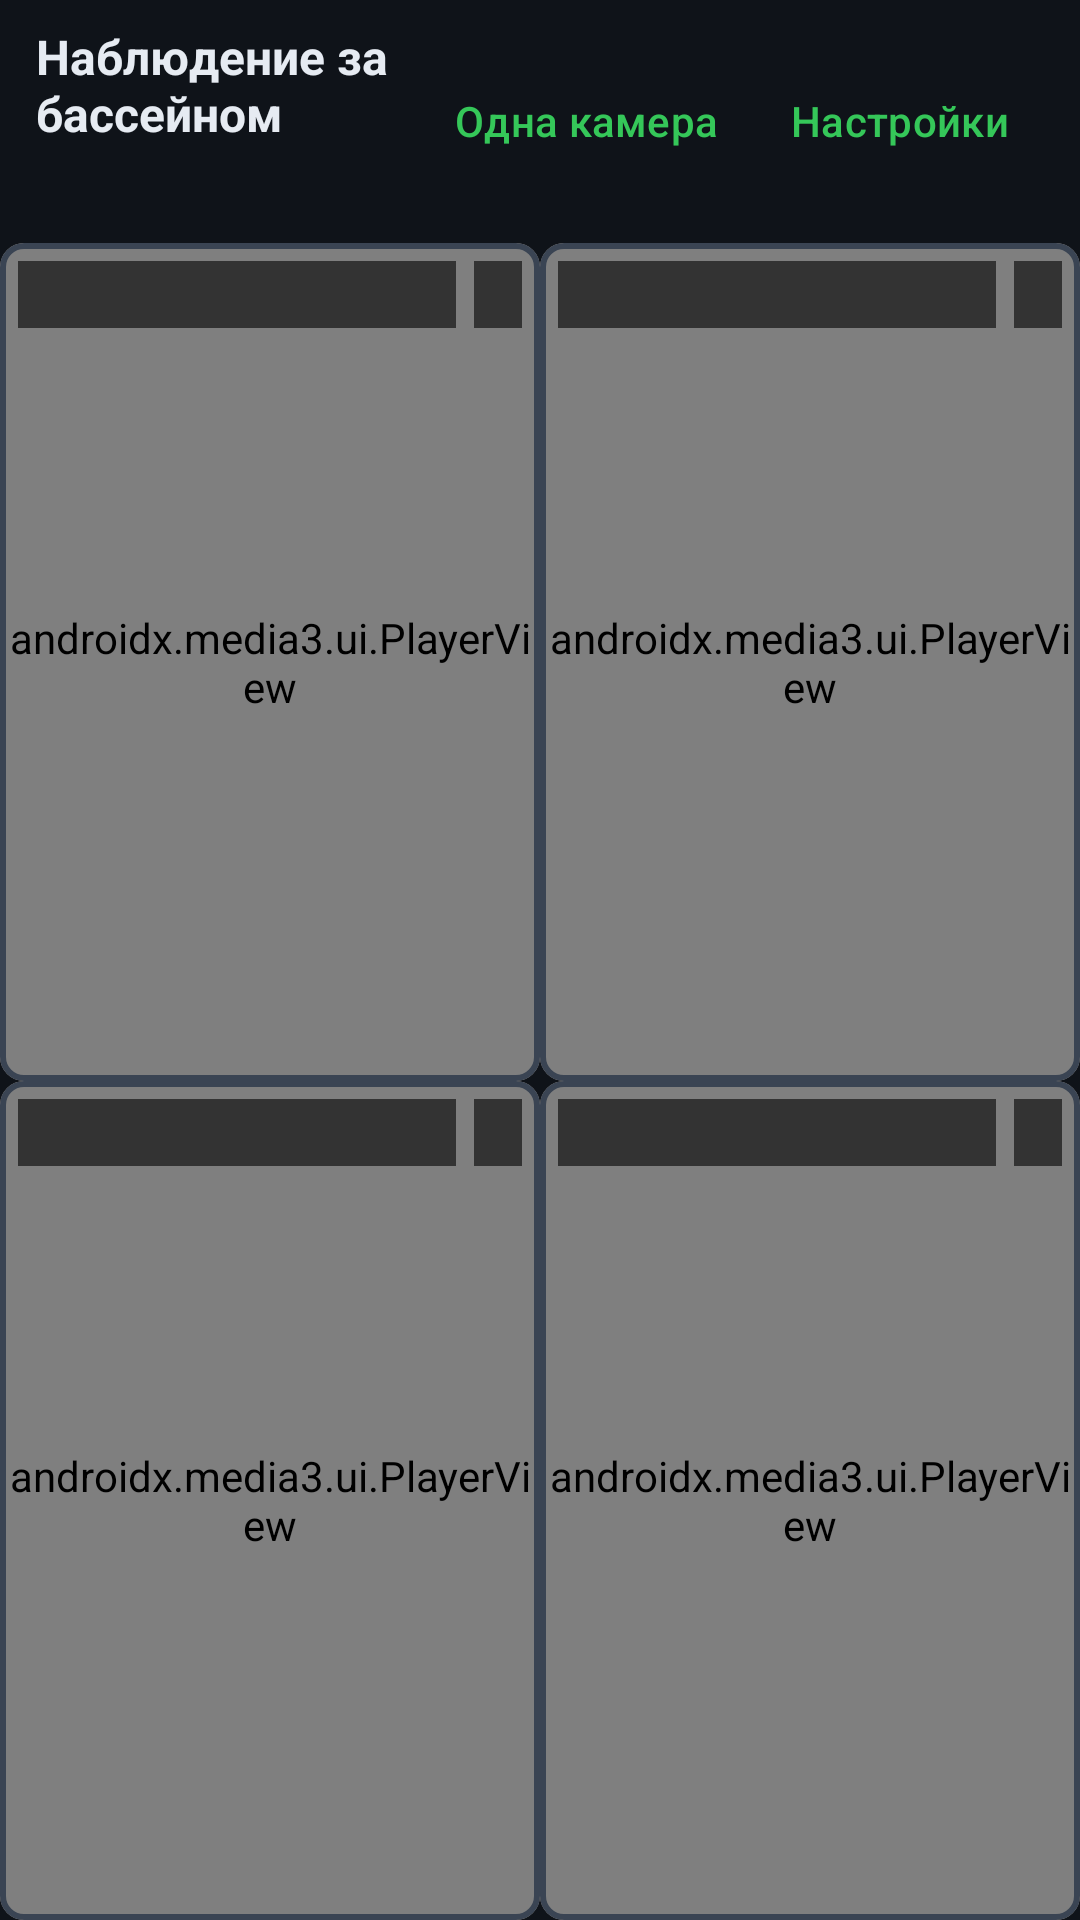

Here is an Android app screen rendered from its layout file. Give the layout XML and the strings, colors and styles it references.
<!-- AndroidManifest.xml: application theme Theme.PoolSafety -->
<!-- res/layout/activity_main.xml -->
<?xml version="1.0" encoding="utf-8"?>
<LinearLayout xmlns:android="http://schemas.android.com/apk/res/android"
    android:id="@+id/root"
    android:layout_width="match_parent"
    android:layout_height="match_parent"
    android:background="@color/background"
    android:orientation="vertical">

    
    <LinearLayout
        android:id="@+id/header"
        android:layout_width="match_parent"
        android:layout_height="wrap_content"
        android:gravity="center_vertical"
        android:orientation="horizontal"
        android:paddingHorizontal="12dp"
        android:paddingVertical="8dp">

        <LinearLayout
            android:layout_width="0dp"
            android:layout_height="wrap_content"
            android:layout_weight="1"
            android:orientation="vertical">

            <TextView
                android:id="@+id/title"
                android:layout_width="wrap_content"
                android:layout_height="wrap_content"
                android:text="@string/app_name"
                android:textColor="@color/text"
                android:textSize="16sp"
                android:textStyle="bold" />

            <LinearLayout
                android:layout_width="match_parent"
                android:layout_height="wrap_content"
                android:gravity="center_vertical"
                android:orientation="horizontal">

                <TextView
                    android:id="@+id/connectionState"
                    android:layout_width="0dp"
                    android:layout_height="wrap_content"
                    android:layout_weight="1"
                    android:textColor="@color/text_dim"
                    android:textSize="12sp" />

                
                <TextView
                    android:id="@+id/connectionToggle"
                    android:layout_width="wrap_content"
                    android:layout_height="wrap_content"
                    android:layout_marginStart="8dp"
                    android:padding="4dp"
                    android:textColor="@color/level_presence"
                    android:textSize="12sp"
                    android:textStyle="bold" />
            </LinearLayout>
        </LinearLayout>

        <com.google.android.material.button.MaterialButton
            android:id="@+id/modeButton"
            style="@style/Widget.Material3.Button.TextButton"
            android:layout_width="wrap_content"
            android:layout_height="wrap_content"
            android:text="@string/show_one" />

        <com.google.android.material.button.MaterialButton
            android:id="@+id/settingsButton"
            style="@style/Widget.Material3.Button.TextButton"
            android:layout_width="wrap_content"
            android:layout_height="wrap_content"
            android:text="@string/settings" />
    </LinearLayout>

    
    <LinearLayout
        android:id="@+id/alarmBar"
        android:layout_width="match_parent"
        android:layout_height="wrap_content"
        android:background="@color/level_alarm"
        android:orientation="vertical"
        android:paddingHorizontal="12dp"
        android:paddingVertical="8dp"
        android:visibility="gone">

        <TextView
            android:id="@+id/alarmTitle"
            android:layout_width="match_parent"
            android:layout_height="wrap_content"
            android:textColor="#FFFFFF"
            android:textSize="15sp"
            android:textStyle="bold" />

        <TextView
            android:id="@+id/alarmDetails"
            android:layout_width="match_parent"
            android:layout_height="wrap_content"
            android:layout_marginTop="2dp"
            android:textColor="#FFFFFF"
            android:textSize="13sp" />

        <LinearLayout
            android:layout_width="match_parent"
            android:layout_height="wrap_content"
            android:layout_marginTop="8dp"
            android:orientation="horizontal">

            <com.google.android.material.button.MaterialButton
                android:id="@+id/ackButton"
                android:layout_width="0dp"
                android:layout_height="wrap_content"
                android:layout_marginEnd="6dp"
                android:layout_weight="1"
                android:text="@string/alarm_acknowledge" />

            <com.google.android.material.button.MaterialButton
                android:id="@+id/falseButton"
                style="@style/Widget.Material3.Button.OutlinedButton"
                android:layout_width="0dp"
                android:layout_height="wrap_content"
                android:layout_marginEnd="6dp"
                android:layout_weight="1"
                android:text="@string/alarm_false"
                android:textColor="#FFFFFF" />

            <com.google.android.material.button.MaterialButton
                android:id="@+id/closeButton"
                style="@style/Widget.Material3.Button.OutlinedButton"
                android:layout_width="0dp"
                android:layout_height="wrap_content"
                android:layout_marginEnd="6dp"
                android:layout_weight="1"
                android:text="@string/alarm_close"
                android:textColor="#FFFFFF"
                android:visibility="gone" />

            <com.google.android.material.button.MaterialButton
                android:id="@+id/confirmButton"
                style="@style/Widget.Material3.Button.OutlinedButton"
                android:layout_width="0dp"
                android:layout_height="wrap_content"
                android:layout_weight="1"
                android:text="@string/alarm_confirm"
                android:textColor="#FFFFFF" />
        </LinearLayout>
    </LinearLayout>

    
    <LinearLayout
        android:id="@+id/setupHint"
        android:layout_width="match_parent"
        android:layout_height="match_parent"
        android:gravity="center"
        android:orientation="vertical"
        android:padding="24dp"
        android:visibility="gone">

        <TextView
            android:layout_width="wrap_content"
            android:layout_height="wrap_content"
            android:text="@string/no_server"
            android:textColor="@color/text"
            android:textSize="18sp"
            android:textStyle="bold" />

        <TextView
            android:layout_width="match_parent"
            android:layout_height="wrap_content"
            android:layout_marginTop="8dp"
            android:gravity="center"
            android:text="@string/no_server_hint"
            android:textColor="@color/text_dim"
            android:textSize="14sp" />

        <com.google.android.material.button.MaterialButton
            android:id="@+id/setupButton"
            android:layout_width="wrap_content"
            android:layout_height="wrap_content"
            android:layout_marginTop="16dp"
            android:text="@string/settings" />
    </LinearLayout>

    
    <LinearLayout
        android:id="@+id/grid"
        android:layout_width="match_parent"
        android:layout_height="0dp"
        android:layout_weight="1"
        android:orientation="vertical">

        <LinearLayout
            android:id="@+id/rowTop"
            android:layout_width="match_parent"
            android:layout_height="0dp"
            android:layout_weight="1"
            android:orientation="horizontal">

            <include
                android:id="@+id/panel0"
                layout="@layout/view_panel"
                android:layout_width="0dp"
                android:layout_height="match_parent"
                android:layout_weight="1" />

            <include
                android:id="@+id/panel1"
                layout="@layout/view_panel"
                android:layout_width="0dp"
                android:layout_height="match_parent"
                android:layout_weight="1" />
        </LinearLayout>

        <LinearLayout
            android:id="@+id/rowBottom"
            android:layout_width="match_parent"
            android:layout_height="0dp"
            android:layout_weight="1"
            android:orientation="horizontal">

            <include
                android:id="@+id/panel2"
                layout="@layout/view_panel"
                android:layout_width="0dp"
                android:layout_height="match_parent"
                android:layout_weight="1" />

            <include
                android:id="@+id/panel3"
                layout="@layout/view_panel"
                android:layout_width="0dp"
                android:layout_height="match_parent"
                android:layout_weight="1" />
        </LinearLayout>
    </LinearLayout>
</LinearLayout>
<!-- res/layout/view_panel.xml (included above) -->
<?xml version="1.0" encoding="utf-8"?>
<com.google.android.material.card.MaterialCardView
    xmlns:android="http://schemas.android.com/apk/res/android"
    xmlns:app="http://schemas.android.com/apk/res-auto"
    android:id="@+id/card"
    android:layout_width="match_parent"
    android:layout_height="match_parent"
    android:layout_margin="3dp"
    app:cardBackgroundColor="@color/surface"
    app:cardCornerRadius="8dp"
    app:strokeColor="@color/level_none"
    app:strokeWidth="2dp">

    <FrameLayout
        android:layout_width="match_parent"
        android:layout_height="match_parent">

        <androidx.media3.ui.PlayerView
            android:id="@+id/player"
            android:layout_width="match_parent"
            android:layout_height="match_parent"
            android:background="#000000"
            app:resize_mode="fit"
            app:use_controller="false" />

        <ru.poolsafety.watch.ui.MjpegView
            android:id="@+id/mjpeg"
            android:layout_width="match_parent"
            android:layout_height="match_parent"
            android:background="#000000"
            android:scaleType="fitCenter"
            android:visibility="gone" />

        <TextView
            android:id="@+id/status"
            android:layout_width="match_parent"
            android:layout_height="wrap_content"
            android:layout_gravity="center"
            android:gravity="center"
            android:padding="12dp"
            android:textColor="@color/text_dim"
            android:textSize="13sp" />

        
        <LinearLayout
            android:layout_width="match_parent"
            android:layout_height="wrap_content"
            android:layout_gravity="top"
            android:layout_margin="6dp"
            android:baselineAligned="false"
            android:orientation="horizontal">

            <TextView
                android:id="@+id/zone"
                android:layout_width="0dp"
                android:layout_height="wrap_content"
                android:layout_weight="1"
                android:background="#99000000"
                android:ellipsize="end"
                android:maxLines="1"
                android:paddingHorizontal="8dp"
                android:paddingVertical="3dp"
                android:textColor="@color/text"
                android:textSize="12sp"
                android:textStyle="bold" />

            <TextView
                android:id="@+id/badge"
                android:layout_width="wrap_content"
                android:layout_height="wrap_content"
                android:layout_marginStart="6dp"
                android:background="#99000000"
                android:maxLines="1"
                android:paddingHorizontal="8dp"
                android:paddingVertical="3dp"
                android:textColor="@color/text"
                android:textSize="12sp" />
        </LinearLayout>
    </FrameLayout>
</com.google.android.material.card.MaterialCardView>
<!-- resources referenced by this layout -->
<resources>
  <color name="background">#0f1319</color>
  <color name="level_alarm">#ff453a</color>
  <color name="level_none">#3a4453</color>
  <color name="level_presence">#35c759</color>
  <color name="surface">#171c25</color>
  <color name="text">#e6ebf2</color>
  <color name="text_dim">#939fb0</color>
  <string name="alarm_acknowledge">ПРИНЯЛ</string>
  <string name="alarm_close">Происшествие закрыто</string>
  <string name="alarm_confirm">Помощь вызвана</string>
  <string name="alarm_false">Ложная</string>
  <string name="app_name">Наблюдение за бассейном</string>
  <string name="no_server">Компьютер не выбран</string>
  <string name="no_server_hint">Откройте настройки и найдите компьютер в сети либо впишите его адрес вручную.</string>
  <string name="settings">Настройки</string>
  <string name="show_one">Одна камера</string>
  <style name="Theme.PoolSafety" parent="Theme.Material3.Dark.NoActionBar">
          <item name="android:windowBackground">@color/background</item>
          
          <item name="colorPrimary">@color/level_presence</item>
          <item name="colorOnPrimary">@color/background</item>
          <item name="colorSecondary">@color/level_presence</item>
          <item name="colorOnSecondary">@color/background</item>
          <item name="colorSurface">@color/surface</item>
          <item name="colorOnSurface">@color/text</item>
          <item name="colorError">@color/level_alarm</item>
          <item name="android:textColorPrimary">@color/text</item>
          <item name="android:textColorSecondary">@color/text_dim</item>
          <item name="android:statusBarColor" tools:targetApi="l">@color/background</item>
          <item name="android:navigationBarColor" tools:targetApi="l">@color/background</item>
      </style>
</resources>
